Run: headless pygame with SDL's dummy video driver; simulated clock (each Clock.tick advances the game by its frame time, no real sleeping); random seed 0; keys injected as events and as key.get_pressed() state; no mouse input.
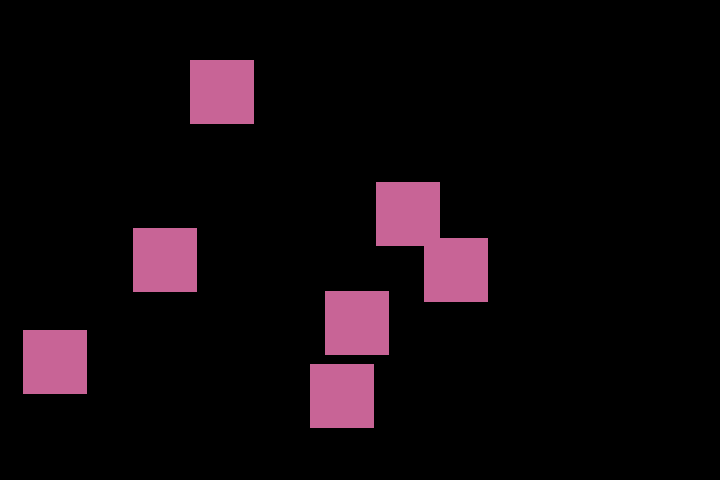
Frame 1 of 4 · flips 1–60 · no input
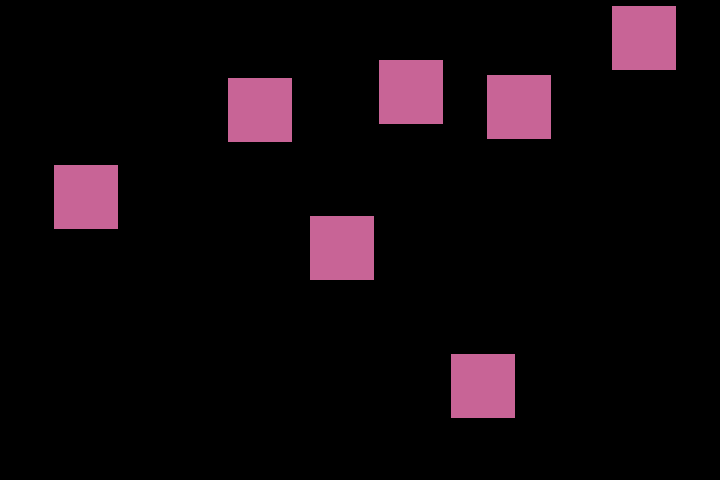
Frame 2 of 4 · flips 61–180 · tapped SPACE, RETURN · held RIGHT (→), D
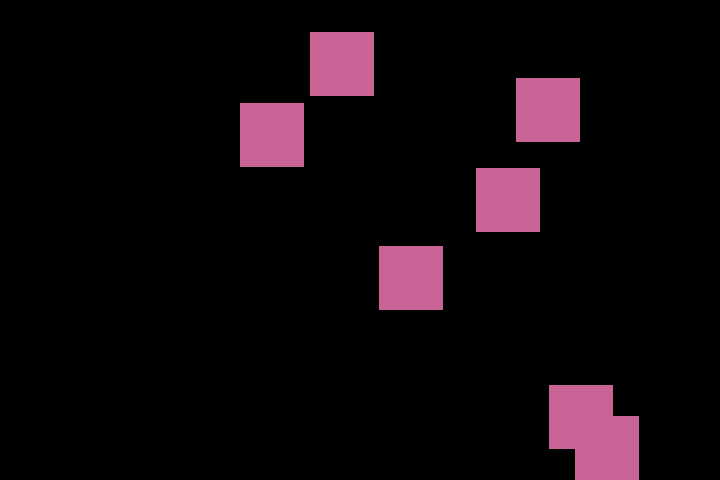
Frame 3 of 4 · flips 181–300 · held DOWN (↓), S
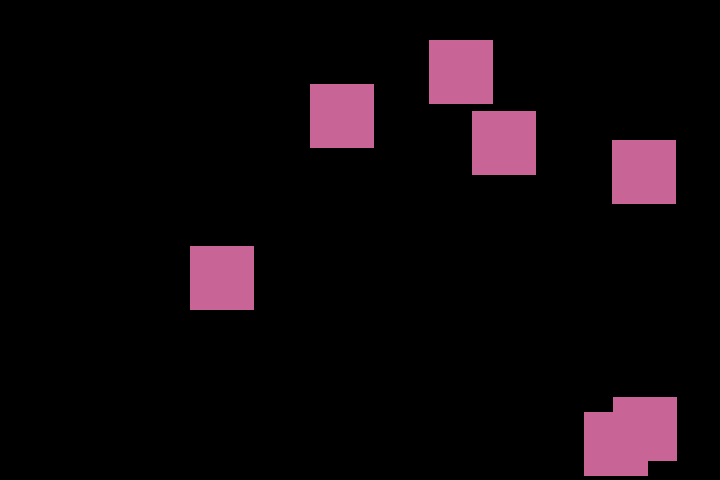
Frame 4 of 4 · flips 301–420 · held LEFT (←), A, UP (↑), W

The pygame program that drew these frames:

import pygame
import random
import math
import sys
screen = None
class Window:
    def __init__(self):
        global screen

        size = w, h = 720, 480
        screen = pygame.display.set_mode(size)
        self.player = Player()
        self.main_rect = pygame.draw.rect(screen,(0,0,0),(64,64,w-128,h-128),0)
        self.enemy_list = [Enemy(random.choice(range(0,656)),random.choice(range(0,416))),Enemy(random.choice(range(0,656)),random.choice(range(0,416))),Enemy(random.choice(range(0,656)),random.choice(range(0,416))),Enemy(random.choice(range(0,656)),random.choice(range(0,416))),Enemy(random.choice(range(0,656)),random.choice(range(0,416))),Enemy(random.choice(range(0,656)),random.choice(range(0,416)))]
        pygame.init()

        self.screen_update()

    def screen_update(self):
        while pygame.event.wait().type != pygame.QUIT:
            self.key_events()
            self.player.draw_player()
            for enemy in self.enemy_list:
                enemy.draw_enemy()
                enemy.enemy_moving()
                self.check_go_out(enemy)
                self.colliding(self.player, enemy)
            pygame.display.flip()
            screen.fill((0,0,0))

    def colliding(self, ob1, ob2):
        if ob1.player.colliderect(ob2.player):
            screen.fill(pygame.Color('#ffcc00'), ob1.player.clip(ob2.player))

        if ob1.player.colliderect(ob2.player):
            if ob2.player.left < ob1.player.left or ob2.player.right > ob1.player.right:
                ob2.speed = -ob2.speed
            if ob2.player.top < ob1.player.top or ob2.player.bottom > ob1.player.bottom:
                ob2.speed2 = -ob2.speed2
        # print(ob1.clip(ob2))

    def check_go_out(self, ob):
        print(self.main_rect.colliderect(ob.player))
        if self.main_rect.colliderect(ob.player) == 0:
            # if ob.speed > 0:
            #     ob.speed = -random.choice(range(0,5))
            # else:
            #     ob.speed = random.choice(range(0,5))
            if ob.player.left < self.main_rect.left or ob.player.right > self.main_rect.right:
                ob.speed = -ob.speed
            if ob.player.top < self.main_rect.top or ob.player.bottom > self.main_rect.bottom:
                ob.speed2 = -ob.speed2

    def key_events(self):
        if pygame.key.get_pressed()[pygame.K_LEFT]:
            self.move(self.player, [-self.player.speed,0])

        elif pygame.key.get_pressed()[pygame.K_RIGHT]:
            self.move(self.player, [self.player.speed,0])

        elif pygame.key.get_pressed()[pygame.K_UP]:
            self.move(self.player, [0,-self.player.speed])

        elif pygame.key.get_pressed()[pygame.K_DOWN]:
            self.move(self.player, [0,self.player.speed])

    def move(self, ob, speed):
        ob.player = ob.player.move(speed)


class Player:
    def __init__(self):
        global screen

        self.player_size = 64
        self.speed = 3
        self.pos_x = 190
        self.pos_y = 60
        self.player = pygame.draw.rect(screen, (200, 100, 150),
                                       (self.pos_x, self.pos_y, self.player_size, self.player_size), 0)
        # self.draw_player()


    def draw_player(self):
        self.player = pygame.draw.rect(screen, (200, 100, 150), (self.player.left, self.player.top, self.player_size, self.player_size), 0)


class Enemy(Player):
    def __init__(self, pos_x, pos_y):
        super().__init__()
        self.speed = random.choice(range(-5,5))
        self.speed2 = random.choice(range(-5, 5))
        self.pos_x = pos_x
        self.pos_y = pos_y
        self.player = pygame.draw.rect(screen, (200, 100, 150),
                                       (self.pos_x, self.pos_y, self.player_size, self.player_size), 0)
        self.enemy_moving()

    def draw_enemy(self):
        super().draw_player()

    def enemy_moving(self):
        self.player = self.player.move([self.speed, self.speed2])



if __name__ == '__main__':
    win = Window()
    pygame.quit()
